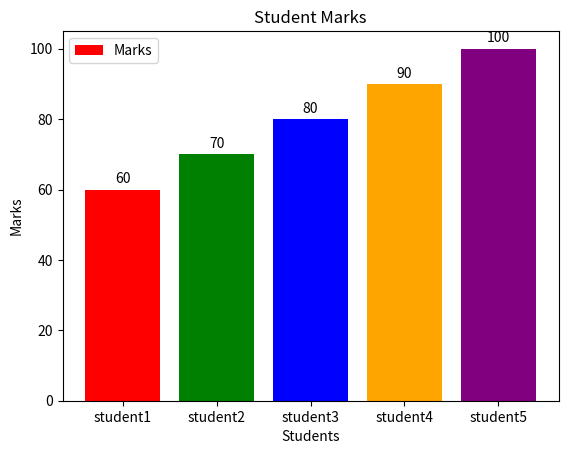

Write the Python code that produced this figure.
import matplotlib.pyplot as plt

import pandas as pd

x = ["student1", "student2", "student3", "student4", "student5"]
y = [60, 70, 80, 90, 100]
bars = plt.bar(x, y, color=['red', 'green', 'blue', 'orange', 'purple'], label='Marks')

for bar in bars:
        plt.text(bar.get_x() + bar.get_width() / 2, bar.get_height()+1, str(bar.get_height()), ha='center', va='bottom')


plt.xlabel('Students')
plt.ylabel('Marks')
plt.title('Student Marks')
plt.legend()
plt.show()
